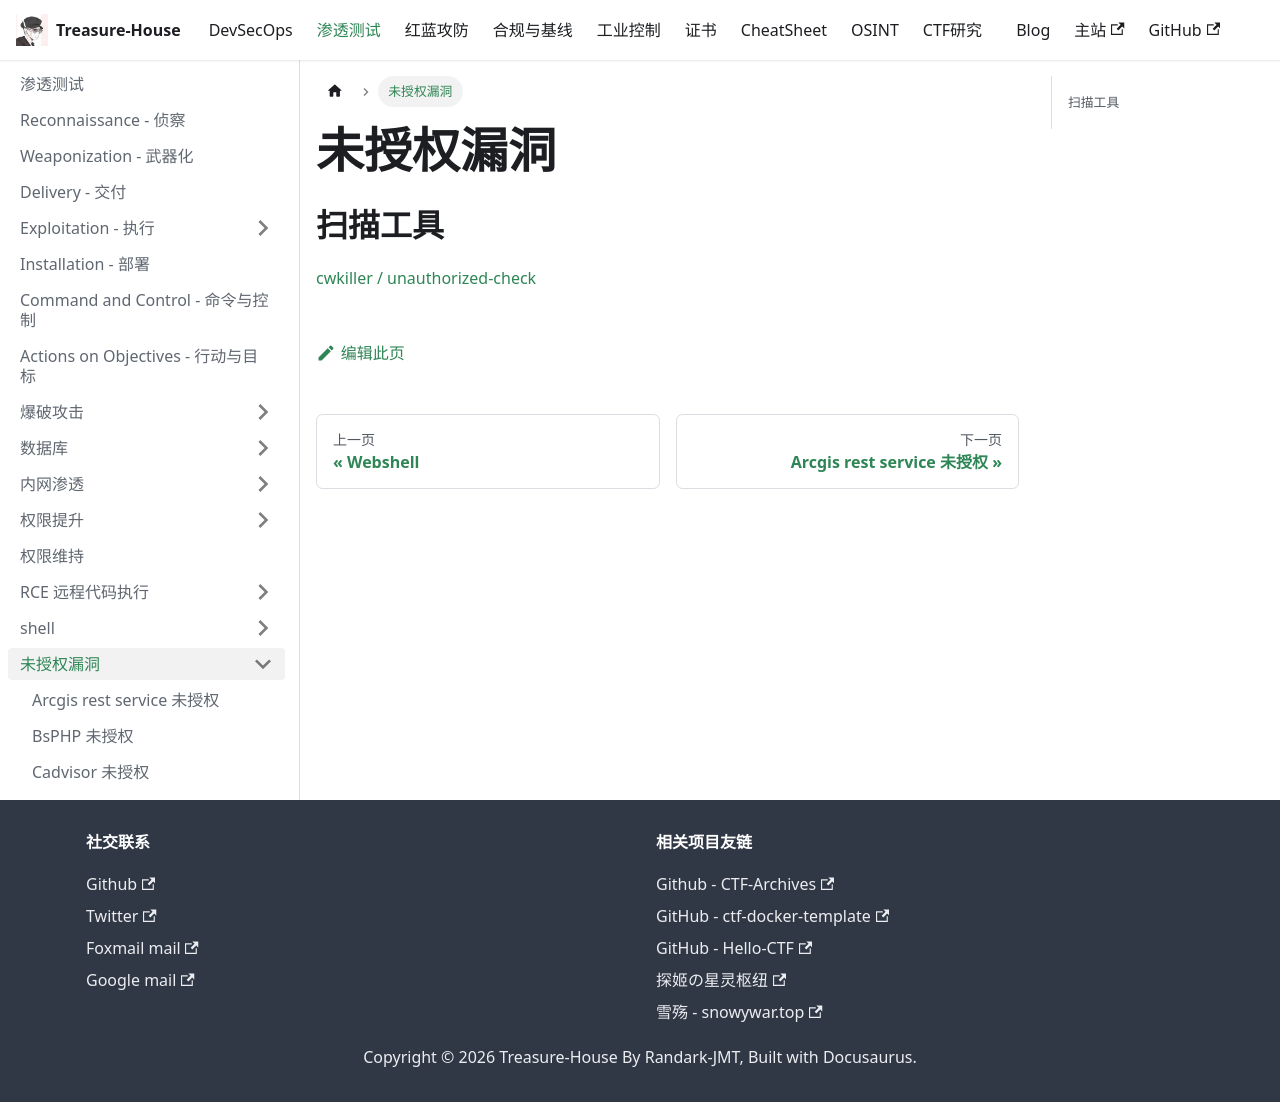

repository: Randark-JMT/Treasure-House · page: docs/Penetration/Unauthorized/index.html · generator: docusaurus

# 未授权漏洞

## 扫描工具

[cwkiller / unauthorized-check](https://github.com/cwkiller/unauthorized-check)
